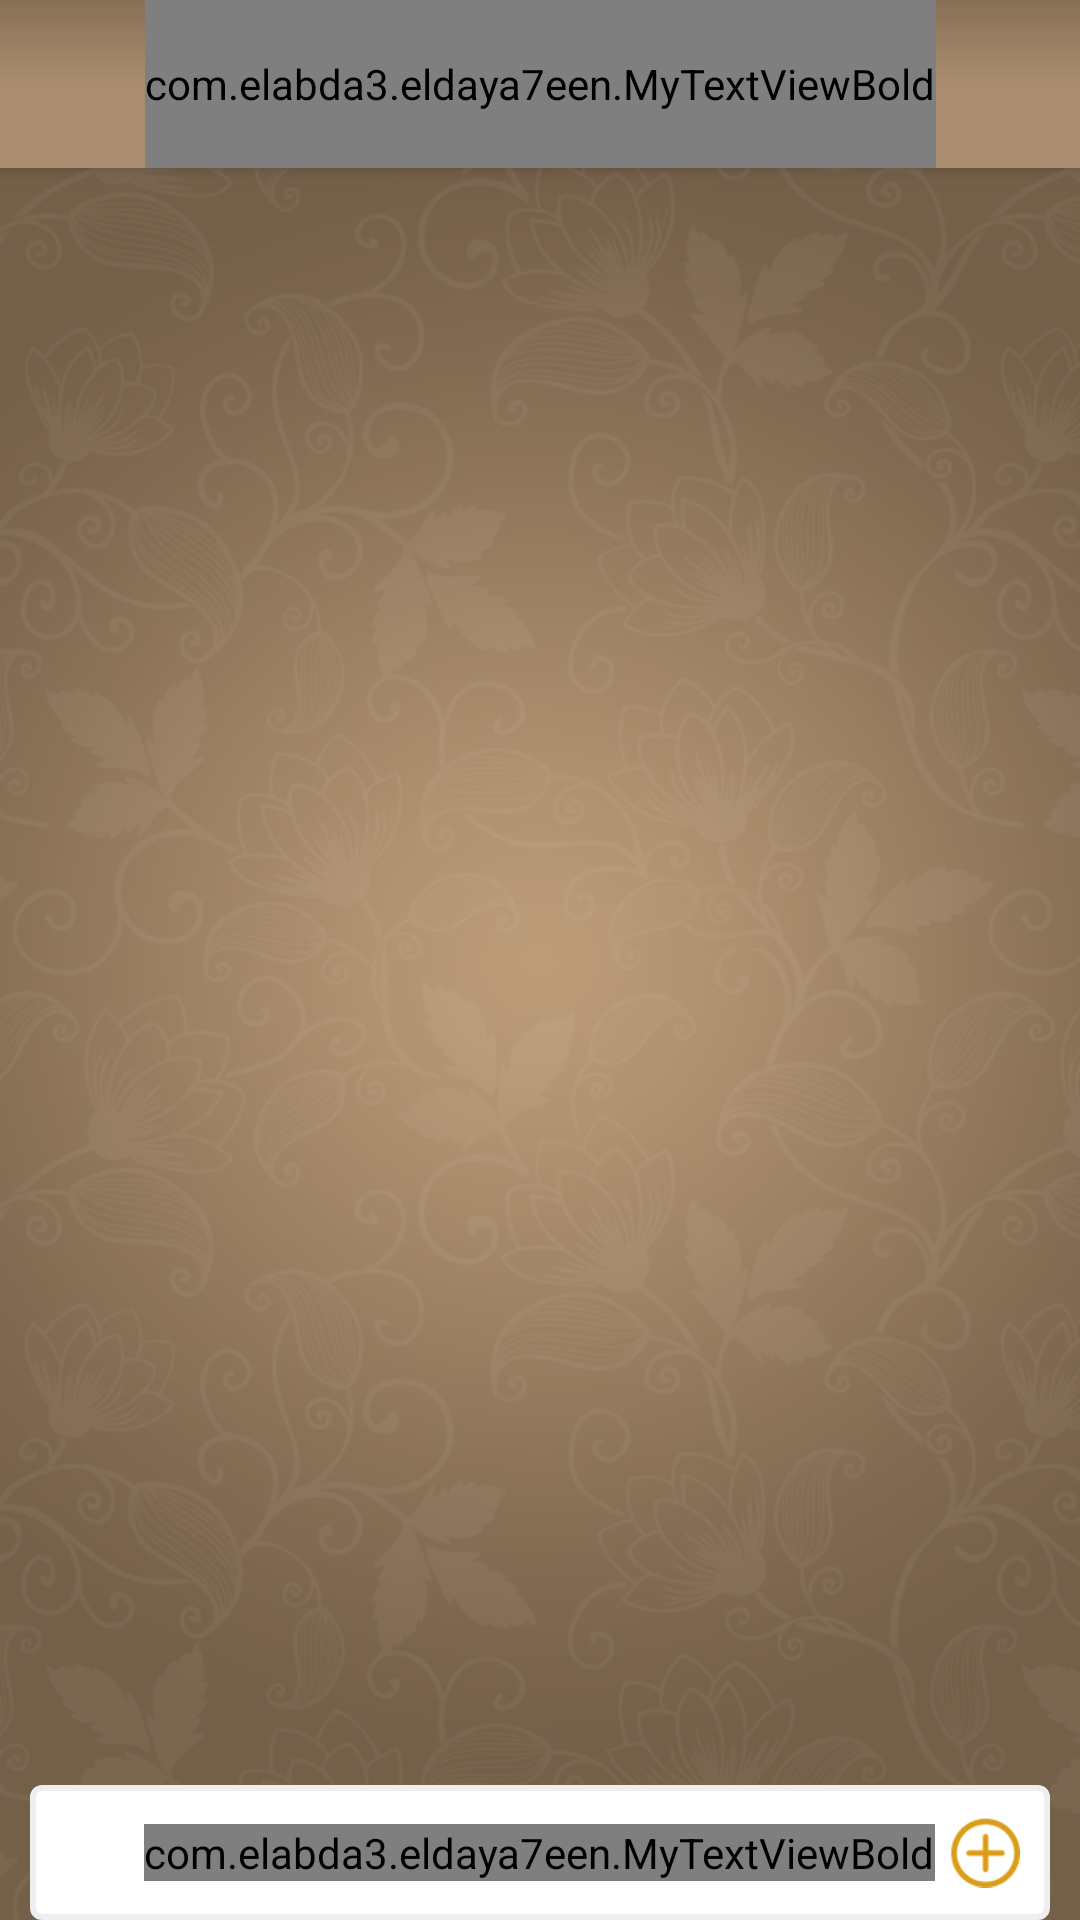

Here is an Android app screen rendered from its layout file. Give the layout XML and the strings, colors and styles it references.
<!-- AndroidManifest.xml: application theme AppTheme -->
<!-- res/layout/activity_comments.xml -->
<?xml version="1.0" encoding="utf-8"?>
<androidx.coordinatorlayout.widget.CoordinatorLayout xmlns:android="http://schemas.android.com/apk/res/android"
    xmlns:app="http://schemas.android.com/apk/res-auto"
    xmlns:tools="http://schemas.android.com/tools"
    android:layout_width="match_parent"
    android:layout_height="match_parent"
    android:background="@drawable/bg"
    android:layoutDirection="ltr"
    tools:context="com.elabda3.eldaya7een.NewsDetailCommentsPackage.CommentsActivity">


    <com.google.android.material.appbar.AppBarLayout
        android:layout_width="match_parent"
        android:layout_height="wrap_content">
        <include
            layout="@layout/toolbar"
            android:id="@+id/toolbar"/>
    </com.google.android.material.appbar.AppBarLayout>

    <ProgressBar
        android:layout_width="wrap_content"
        android:layout_height="wrap_content"
        android:id="@+id/progress"
        android:layout_gravity="center"/>

    <androidx.recyclerview.widget.RecyclerView
        android:layout_width="match_parent"
        android:layout_height="match_parent"
        android:layout_above="@+id/addcommentRelative"
        android:layout_below="@+id/toolbar"
        app:layout_behavior="@string/appbar_scrolling_view_behavior"
        android:layout_marginBottom="100dp"
        android:id="@+id/commentsRecycler"
        />



    <RelativeLayout
        android:layout_width="match_parent"
        android:layout_height="wrap_content"
        android:layout_alignParentBottom="true"
        android:padding="10dp"
        android:background="@drawable/round_white"
        android:layout_gravity="bottom"
        android:layout_marginRight="10dp"
        android:layout_marginLeft="10dp"
        android:id="@+id/addcommentRelative">

        <com.elabda3.eldaya7een.MyTextViewBold
            android:layout_width="wrap_content"
            android:layout_height="wrap_content"
            android:text="اضافه تعليق"
            android:layout_centerInParent="true"
            android:id="@+id/addcomment"
            android:textColor="#000000"
            android:layout_marginRight="5dp"/>

        <ImageView
            android:layout_width="25dp"
            android:layout_height="25dp"
            android:src="@drawable/add_comment"
            android:layout_toRightOf="@id/addcomment"/>


    </RelativeLayout>


</androidx.coordinatorlayout.widget.CoordinatorLayout>
<!-- res/layout/toolbar.xml (included above) -->
<?xml version="1.0" encoding="utf-8"?>
<androidx.appcompat.widget.Toolbar xmlns:android="http://schemas.android.com/apk/res/android"
    android:layout_width="match_parent"
    android:layout_height="?attr/actionBarSize"
    xmlns:app="http://schemas.android.com/apk/res-auto"
    android:background="@drawable/toolbar_bg"
    android:contentInsetLeft="0dp"
    android:contentInsetStart="0dp"
    app:contentInsetLeft="0dp"
    app:contentInsetStart="0dp"
    app:layout_scrollFlags="scroll|enterAlways"
    android:layoutDirection="ltr"


    >

    <com.elabda3.eldaya7een.MyTextViewBold
        android:layout_width="wrap_content"
        android:layout_height="match_parent"
        android:id="@+id/toolbarTitle"
        android:gravity="center"
        android:layout_gravity="center"
        android:textColor="#ffffff"/>

</androidx.appcompat.widget.Toolbar>
<!-- resources referenced by this layout -->
<resources>
  <!-- drawable add_comment: png bitmap (drawable, 1878 bytes) -->
  <!-- drawable bg: png bitmap (drawable, 351268 bytes) -->
  <!-- drawable round_white (drawable) -->
  <?xml version="1.0" encoding="utf-8"?>
  <shape xmlns:android="http://schemas.android.com/apk/res/android">
  
  
  
      <solid android:color="#ffffff"/>
  
      <corners android:radius="3dp"/>
  
      <stroke android:color="#eeeeee"
          android:width="2dp"/>
  
  
  
  </shape>
  <!-- drawable toolbar_bg (drawable) -->
  <?xml version="1.0" encoding="utf-8"?>
  <shape xmlns:android="http://schemas.android.com/apk/res/android">
  
  
      <gradient
          android:startColor="#887056"
          android:centerColor="#AA8D6E"
          android:endColor="#AA8D6E"
          android:angle="270"
          />
  
  </shape>
  <style name="AppTheme" parent="Theme.AppCompat.Light.NoActionBar">
          
          <item name="colorPrimary">@color/colorPrimary</item>
          <item name="colorPrimaryDark">@color/colorPrimaryDark</item>
          <item name="colorAccent">@color/colorAccent</item>
      </style>
  <color name="colorPrimary">#745F48</color>
  <color name="colorPrimaryDark">#745F48</color>
  <color name="colorAccent">#745F48</color>
</resources>
